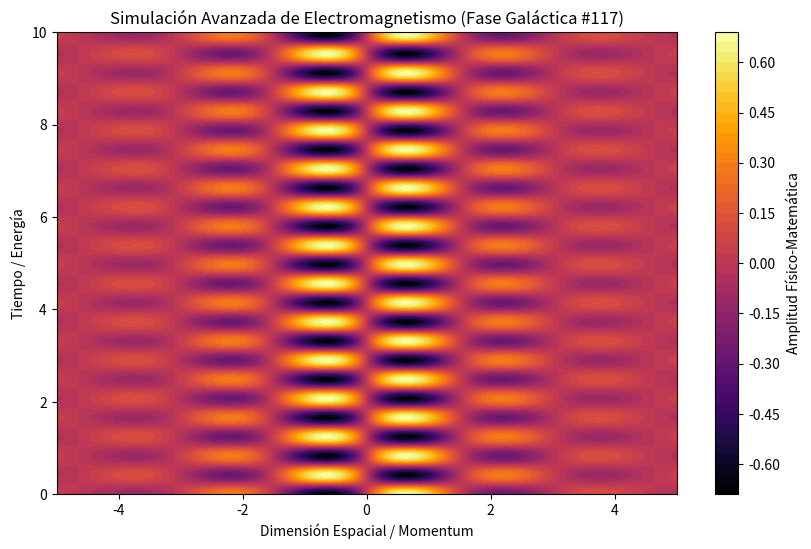

Recreate this plot in Python.
%matplotlib inline
# Simulación Galáctica: Electromagnetismo - Variante 117
import numpy as np
import matplotlib.pyplot as plt

# Parámetros Físicos Aleatorios
param_1 = 2.03
param_2 = 7.583
param_3 = 0.556

t = np.linspace(0, 10, 500)
x = np.linspace(-5, 5, 500)
X, T = np.meshgrid(x, t)

# Ecuación Base (Avanzada)
Z = np.sin(X * param_1) * np.cos(T * param_2) * np.exp(-np.abs(X) * param_3)

plt.figure(figsize=(10, 6))
plt.contourf(X, T, Z, 50, cmap='inferno')
plt.colorbar(label='Amplitud Físico-Matemática')
plt.title(r'Simulación Avanzada de Electromagnetismo (Fase Galáctica #117)')
plt.xlabel('Dimensión Espacial / Momentum')
plt.ylabel('Tiempo / Energía')
plt.show()
